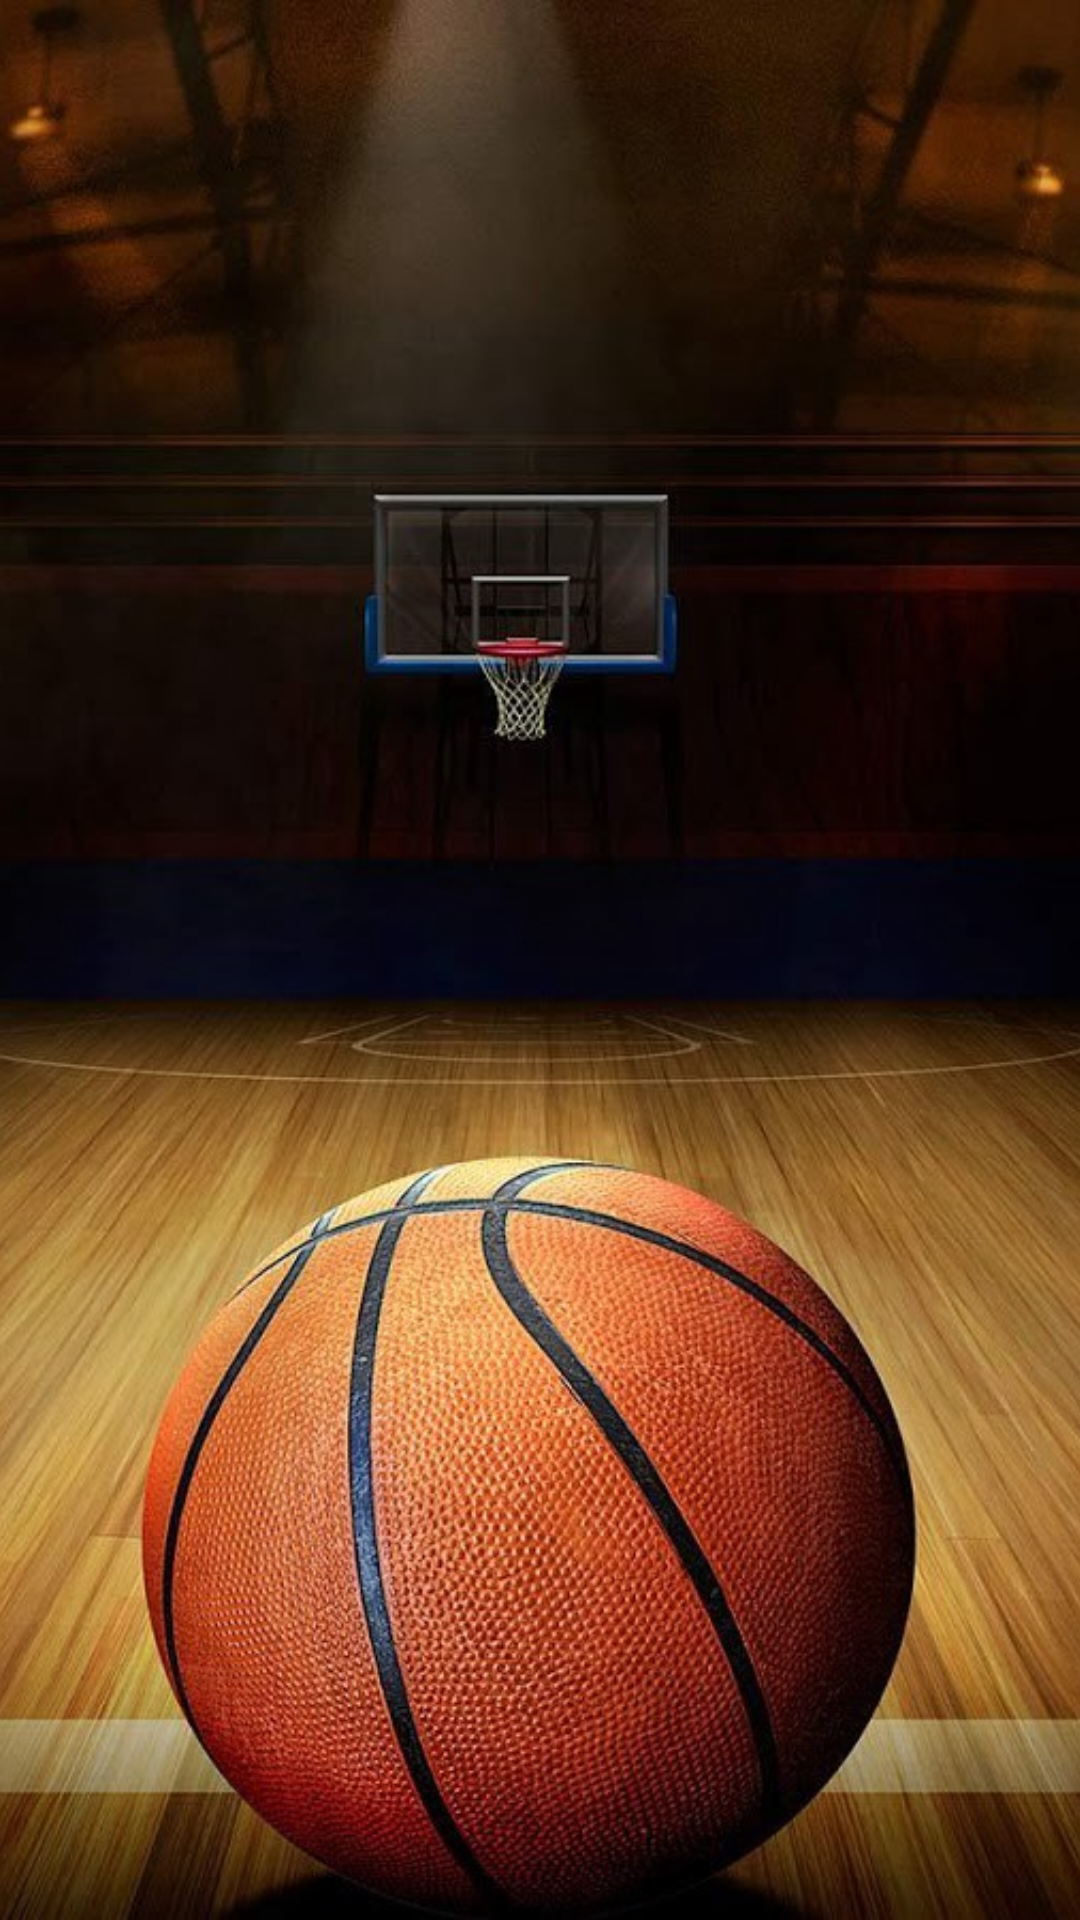

Write the Android layout XML for this screen, with the resource values it uses.
<!-- AndroidManifest.xml: application theme AppTheme -->
<!-- res/layout/activity_main.xml -->
<?xml version="1.0" encoding="utf-8"?>
<RelativeLayout
	xmlns:android="http://schemas.android.com/apk/res/android"
	xmlns:app="http://schemas.android.com/apk/res-auto"
	xmlns:tools="http://schemas.android.com/tools"
	android:layout_width="match_parent"
	android:layout_height="match_parent"
	tools:context=".MainActivity">

	<ImageView
		android:layout_width="match_parent"
		android:layout_height="match_parent"
		android:scaleType="centerCrop"
		android:src="@drawable/thirst_picture"/>

<LinearLayout
	android:layout_width="match_parent"
	android:layout_height="match_parent"
	tools:context=".MainActivity"
	android:layout_margin="10dp"
	tools:background=""
	android:orientation="vertical"
	android:layout_weight="1"
	android:visibility="gone"
	tools:visibility="visible"
	android:id="@+id/game_layout">


	<LinearLayout
		android:layout_width="match_parent"
		android:layout_height="match_parent"
		android:orientation="horizontal"
		android:layout_weight="1">

		<LinearLayout
			android:layout_width="wrap_content"
			android:layout_height="match_parent"
			android:orientation="vertical"
			android:layout_weight="1">
			<TextView
				android:layout_width="wrap_content"
				android:layout_height="wrap_content"
				tools:text="Team A"
				android:id="@+id/team_a"
				android:text="Team A"
				android:layout_gravity="center"
				android:layout_margin="15dp"
				android:textColor="@android:color/white" />
		<TextView
			android:layout_width="wrap_content"
			android:layout_height="wrap_content"
			tools:text="75"
			android:id="@+id/score_team_a"
			android:text="0"
			android:textColor="@color/orange"
			android:layout_gravity="center"
			android:layout_margin="15dp"
			android:textSize="40sp"/>
			<Button
				android:layout_width="wrap_content"
				android:layout_height="wrap_content"
				android:layout_marginTop="15dp"
				android:text="+3 points"
				android:id="@+id/three_points_team_a"
				android:layout_gravity="center"/>
			<Button
				android:layout_width="wrap_content"
				android:layout_height="wrap_content"
				android:text="+2 points"
				android:id="@+id/two_points_team_a"
				android:layout_gravity="center"/>
			<Button
				android:layout_width="wrap_content"
				android:layout_height="wrap_content"
				android:text="+1 points"
				android:id="@+id/one_points_team_a"
				android:layout_gravity="center"/>

			</LinearLayout>
		<View
			android:layout_width="6dp"
			android:layout_height="match_parent"
			android:layout_weight="0"
			android:background="@android:color/white"
			android:alpha="0.3"/>
		<LinearLayout
			android:layout_width="wrap_content"
			android:layout_height="match_parent"
			android:orientation="vertical"
			android:layout_weight="1">
			<TextView
				android:layout_width="wrap_content"
				android:layout_height="wrap_content"
				tools:text="Team B"
				android:id="@+id/team_b"
				android:text="Team B"
				android:layout_gravity="center"
				android:layout_margin="15dp"
				android:textColor="@android:color/white"
				/>
			<TextView
				android:layout_width="wrap_content"
				android:layout_height="wrap_content"
				tools:text="50"
				android:id="@+id/score_team_b"
				android:text="0"
				android:textColor="@color/orange"
				android:layout_gravity="center"
				android:layout_margin="15dp"
				android:textSize="40sp"/>

			<Button
				android:layout_marginTop="15dp"
				android:layout_width="wrap_content"
				android:layout_height="wrap_content"
				android:text="+3 points"
				android:id="@+id/three_points_team_b"
				android:layout_gravity="center"/>
			<Button
				android:layout_width="wrap_content"
				android:layout_height="wrap_content"
				android:text="+2 points"
				android:id="@+id/two_points_team_b"
				android:layout_gravity="center"/>
			<Button
				android:layout_width="wrap_content"
				android:layout_height="wrap_content"
				android:text="+1 points"
				android:id="@+id/one_points_team_b"
				android:layout_gravity="center"/>

		</LinearLayout>
	</LinearLayout>

	<Button
		android:layout_width="wrap_content"
		android:layout_height="wrap_content"
		android:layout_gravity="center"
		android:text="send on mail and end"
		android:onClick="endGame"/>

</LinearLayout>
</RelativeLayout>
<!-- resources referenced by this layout -->
<resources>
  <color name="orange">#FF5722</color>
  <!-- drawable thirst_picture: jpeg bitmap (drawable, 213717 bytes) -->
  <style name="AppTheme" parent="Theme.AppCompat.Light.DarkActionBar">
  		
  		<item name="colorPrimary">#FF9800</item>
  		<item name="colorButtonNormal">#FF9800</item>
  	</style>
</resources>
